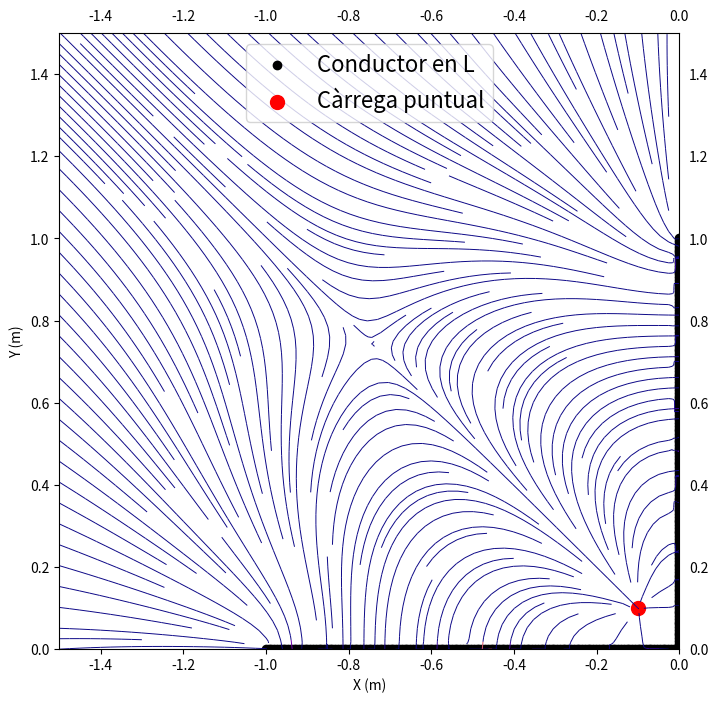

The matplotlib source for this figure:
import numpy as np
import matplotlib.pyplot as plt

epsilon_0 = 8.854e-12 

longitud_L = 1.0
Q_L = 1e-6
Q_puntual = -1e-6
posicio_carrega_puntual = (-0.1, 0.1)  

# Definir el conductor en forma de L com un conjunt de elements de carrega discreta
num_segments = 300 
x_L1 = np.linspace(-longitud_L, 0, num_segments // 2)  # Segment horitzontal
y_L1 = np.zeros_like(x_L1)

x_L2 = np.zeros(num_segments // 2)  # Segment vertical
y_L2 = np.linspace(0, longitud_L, num_segments // 2)

x_L = np.concatenate([x_L1, x_L2])
y_L = np.concatenate([y_L1, y_L2])

carregues_L = np.full(num_segments, Q_L / num_segments)  # Carrega per segment

x_interval = np.linspace(-1.5, 0, 100)
y_interval = np.linspace(0, 1.5, 100)
X, Y = np.meshgrid(x_interval, y_interval)

# Funcio per calcular el camp electric degut a una carrega puntual
def camp_electric(q, r0, x, y):
    rx = x - r0[0]
    ry = y - r0[1]
    r = np.sqrt(rx**2 + ry**2)
    r[r == 0] = 1e-9
    Ex = (1 / (4 * np.pi * epsilon_0)) * q * rx / r**3
    Ey = (1 / (4 * np.pi * epsilon_0)) * q * ry / r**3
    return Ex, Ey

Ex_total, Ey_total = np.zeros_like(X), np.zeros_like(Y)

# Contribucio del conductor en L
for i in range(num_segments):
    Ex, Ey = camp_electric(carregues_L[i], (x_L[i], y_L[i]), X, Y)
    Ex_total += Ex
    Ey_total += Ey

# Contribucio de la carrega puntual
Ex_p, Ey_p = camp_electric(Q_puntual, posicio_carrega_puntual, X, Y)
Ex_total += Ex_p
Ey_total += Ey_p

plt.figure(figsize=(8, 8))
plt.streamplot(X, Y, Ex_total, Ey_total, color=np.sqrt(Ex_total**2 + Ey_total**2), cmap='plasma', density=2, arrowsize=0, linewidth=0.7)
plt.scatter(x_L, y_L, color='black', marker='o', label='Conductor en L')
plt.scatter(*posicio_carrega_puntual, color='red', marker='o', s=100, label='Càrrega puntual')
plt.xlabel('X (m)')
plt.ylabel('Y (m)')
plt.legend(fontsize=16, loc='upper center', frameon=True, fancybox=True)
plt.xlim(-1.5, 0)
plt.ylim(0, 1.5)
plt.tick_params(labeltop=True, labelright=True)
plt.show()




